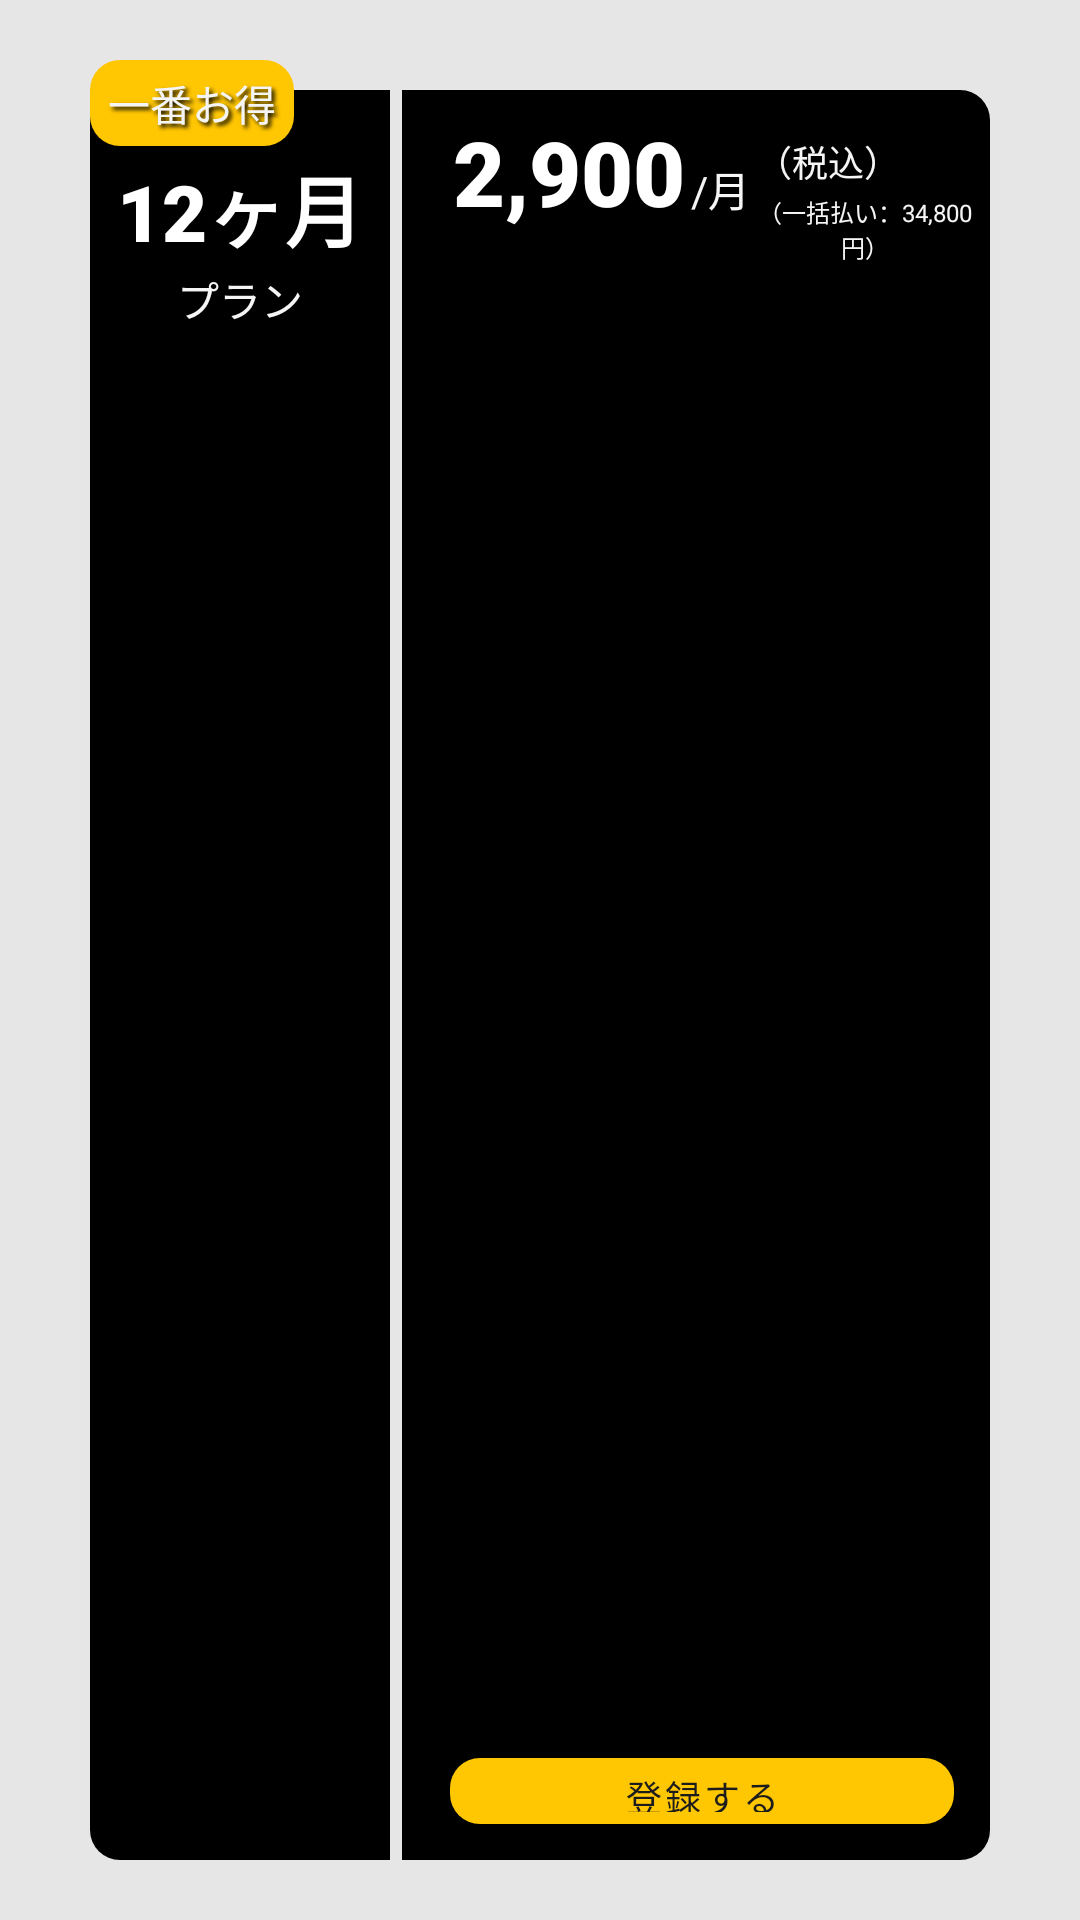

Write the Android layout XML for this screen, with the resource values it uses.
<!-- AndroidManifest.xml: application theme Theme.TabContentsSwitchExample -->
<!-- res/layout/include_purchase_premium_member_12.xml -->
<?xml version="1.0" encoding="utf-8"?>
<RelativeLayout xmlns:android="http://schemas.android.com/apk/res/android"
    xmlns:app="http://schemas.android.com/apk/res-auto"
    xmlns:tools="http://schemas.android.com/tools"
    android:id="@+id/relativelayout_12_1"
    android:layout_width="fill_parent"
    android:layout_height="140dp">

    <View
        android:id="@+id/view_12_1"
        android:layout_width="match_parent"
        android:layout_height="match_parent"
        android:background="@color/boarder" />

    <View
        android:id="@+id/view_base_12_1"
        android:layout_width="match_parent"
        android:layout_height="wrap_content"
        android:layout_marginStart="30dp"
        android:layout_marginTop="30dp"
        android:layout_marginEnd="30dp"
        android:layout_marginBottom="20dp"
        android:background="@drawable/shape_rounded_corners_paid_mamber_base_10dp" />


    <LinearLayout
        android:layout_width="match_parent"
        android:layout_height="wrap_content"
        android:layout_alignStart="@id/view_base_12_1"
        android:layout_alignTop="@id/view_base_12_1"
        android:layout_alignEnd="@id/view_base_12_1"
        android:layout_alignBottom="@id/view_base_12_1"
        android:orientation="horizontal"
        android:weightSum="6">

        <LinearLayout
            android:layout_width="0dp"
            android:layout_height="match_parent"
            android:layout_weight="2"
            android:gravity="top|bottom"
            android:orientation="vertical"
            android:padding="0dp">

            <TextView
                android:id="@+id/BannerLText_12_1_0"
                android:layout_width="match_parent"
                android:layout_height="wrap_content"
                android:layout_margin="1dp"
                android:gravity="center"
                android:shadowColor="@color/black"
                android:shadowDx="3"
                android:shadowDy="3"
                android:shadowRadius="3"
                android:text=""
                android:textSize="6sp"
                android:textColor="@color/bg" />

            <TextView
                android:id="@+id/BannerLText_12_1_1"
                android:layout_width="match_parent"
                android:layout_height="wrap_content"
                android:layout_marginTop="10dp"
                android:fontFamily="sans-serif-black"
                android:gravity="center"
                android:shadowColor="@color/black"
                android:shadowDx="3"
                android:shadowDy="3"
                android:shadowRadius="3"
                android:text="@string/paid_member_term_12"
                android:textColor="@color/white"
                android:textSize="26sp" />

            <TextView
                android:id="@+id/BannerLText_12_1_2"
                android:layout_width="match_parent"
                android:layout_height="wrap_content"
                android:layout_margin="1dp"
                android:gravity="center"
                android:shadowColor="@color/black"
                android:shadowDx="3"
                android:shadowDy="3"
                android:shadowRadius="3"
                android:text="@string/paid_member_title_plan"
                android:textColor="@color/bg" />

        </LinearLayout>

        <LinearLayout
            android:layout_width="0dp"
            android:layout_height="match_parent"
            android:layout_weight="4"
            android:orientation="vertical"
            android:visibility="visible"
            tools:visibility="visible">

            <LinearLayout
                android:layout_width="match_parent"
                android:layout_height="match_parent"
                android:weightSum="100"
                android:orientation="horizontal">

                
                <LinearLayout
                    android:layout_width="0dp"
                    android:layout_height="match_parent"
                    android:layout_weight="2"
                    android:orientation="vertical"
                    android:visibility="visible"
                    tools:visibility="visible">
                    <View
                        android:id="@+id/BannerSpace_12_1"
                        android:layout_width="wrap_content"
                        android:layout_height="match_parent"
                        android:background="@color/boarder"/>
                </LinearLayout>

                
                <LinearLayout
                    android:layout_width="0dp"
                    android:layout_height="match_parent"
                    android:layout_weight="96"
                    android:orientation="vertical">

                    <LinearLayout
                        android:layout_width="match_parent"
                        android:layout_height="wrap_content"
                        android:layout_weight="1"
                        android:orientation="horizontal"
                        android:gravity="center"
                        android:weightSum="100"
                        android:paddingEnd="0px">

                        <LinearLayout
                            android:layout_width="match_parent"
                            android:layout_height="match_parent"
                            android:orientation="horizontal"
                            android:layout_marginStart="16dp"
                            android:layout_marginTop="4dp">

                            <TextView
                                android:id="@+id/BannerRText_12_1_0"
                                android:layout_width="wrap_content"
                                android:layout_height="wrap_content"
                                android:layout_margin="1dp"
                                android:fontFamily="sans-serif-black"
                                android:gravity="center"
                                android:text="@string/paid_member_term_12_price"
                                android:textColor="@color/white"
                                android:textSize="30sp" />

                            <TextView
                                android:id="@+id/BannerRText_12_1_1"
                                android:layout_width="wrap_content"
                                android:layout_height="wrap_content"
                                android:layout_margin="1dp"
                                android:gravity="center"
                                android:text="/月"
                                android:textColor="@color/bg" />

                            <LinearLayout
                                android:layout_width="match_parent"
                                android:layout_height="match_parent"
                                android:orientation="vertical"
                                android:layout_marginTop="8dp">

                                <TextView
                                    android:id="@+id/BannerRText_12_1_2"
                                    android:layout_width="match_parent"
                                    android:layout_height="wrap_content"
                                    android:layout_margin="1dp"
                                    android:gravity="start"
                                    android:text="（税込）"
                                    android:textSize="12sp"
                                    android:textColor="@color/bg" />

                                <TextView
                                    android:id="@+id/BannerRText_12_1_4"
                                    android:layout_width="match_parent"
                                    android:layout_height="wrap_content"
                                    android:layout_margin="1dp"
                                    android:gravity="center"
                                    android:text="@string/paid_member_term_12_price_total"
                                    android:textColor="@color/bg"
                                    android:textSize="8sp"/>

                            </LinearLayout>

                        </LinearLayout>
                    </LinearLayout>

                    <Button
                        android:id="@+id/button_12_1"
                        style="@style/Widget.MaterialComponents.Button.OutlinedButton"
                        android:layout_width="match_parent"
                        android:layout_height="22dp"
                        android:layout_marginStart="16dp"
                        android:layout_marginTop="4dp"
                        android:layout_marginEnd="8dp"
                        android:layout_marginBottom="12dp"
                        android:background="@drawable/shape_rounded_corners_10dp"
                        android:text="登録する"
                        app:autoSizeMinTextSize="12sp"
                        app:autoSizeTextType="uniform"
                        app:background="@color/accent"
                        app:backgroundTint="@color/accent"
                        app:strokeWidth="0dp"
                        tools:ignore="TouchTargetSizeCheck"
                        android:insetTop="0dp"
                        android:insetBottom="0dp"
                        android:strokeColor="@color/pinkish_grey"
                        android:textColor="@color/primaryDark"
                        />

                </LinearLayout>

            </LinearLayout>
        </LinearLayout>

    </LinearLayout>

    <TextView
        android:id="@+id/popText_12_1"
        android:layout_width="wrap_content"
        android:layout_height="wrap_content"
        android:layout_marginStart="30dp"
        android:layout_marginTop="20dp"
        android:background="@drawable/shape_rounded_corners_10dp"
        android:gravity="center"
        android:paddingStart="6dp"
        android:paddingTop="4dp"
        android:paddingEnd="6dp"
        android:paddingBottom="4dp"
        android:shadowColor="@color/black"
        android:shadowDx="3"
        android:shadowDy="3"
        android:shadowRadius="3"
        android:text="一番お得"
        android:textColor="@color/bg" />

    <View
        android:id="@+id/view_base_right_12"
        android:layout_width="wrap_content"
        android:layout_height="wrap_content"
        android:layout_marginStart="50dp"
        android:layout_marginTop="30dp"
        android:layout_marginEnd="30dp"
        android:layout_marginBottom="20dp"
        android:layout_toEndOf="@id/popText_12_1"
        android:background="?android:attr/panelBackground" />

</RelativeLayout>
<!-- resources referenced by this layout -->
<resources>
  <color name="accent">#FFC602</color>
  <color name="bg">#f5f5f5</color>
  <color name="black">#FF000000</color>
  <color name="boarder">#e7e6e6</color>
  <color name="pinkish_grey">#b3b1b1</color>
  <color name="primaryDark">@color/primary</color>
  <color name="white">#FFFFFFFF</color>
  <!-- drawable shape_rounded_corners_10dp (drawable) -->
  <?xml version="1.0" encoding="utf-8"?>
  <selector xmlns:android="http://schemas.android.com/apk/res/android">
      <item>
          <shape android:shape="rectangle">
              <corners
                  android:topRightRadius="10dp"
                  android:bottomRightRadius="10dp"
                  android:bottomLeftRadius="10dp"
                  android:topLeftRadius="10dp"
                  />
              <solid
                  android:color="@color/accent"
                  />
          </shape>
      </item>
  </selector>
  <!-- drawable shape_rounded_corners_paid_mamber_base_10dp (drawable) -->
  <?xml version="1.0" encoding="utf-8"?>
  <selector xmlns:android="http://schemas.android.com/apk/res/android">
      <item>
          <shape android:shape="rectangle">
              <corners
                  android:topRightRadius="10dp"
                  android:bottomRightRadius="10dp"
                  android:bottomLeftRadius="10dp"
                  android:topLeftRadius="10dp"
                  />
              <solid
                  android:color="@color/black"
                  />
          </shape>
      </item>
  </selector>
  <string name="paid_member_term_12">12ヶ月</string>
  <string name="paid_member_term_12_price">2,900</string>
  <string name="paid_member_term_12_price_total">（一括払い：34,800円）</string>
  <string name="paid_member_title_plan">プラン</string>
  <style name="Theme.TabContentsSwitchExample" parent="Theme.MaterialComponents.DayNight.DarkActionBar">
          
          <item name="colorPrimary">@color/purple_500</item>
          <item name="colorPrimaryVariant">@color/purple_700</item>
          <item name="colorOnPrimary">@color/white</item>
          
          <item name="colorSecondary">@color/teal_200</item>
          <item name="colorSecondaryVariant">@color/teal_700</item>
          <item name="colorOnSecondary">@color/black</item>
          
          <item name="android:statusBarColor">?attr/colorPrimaryVariant</item>
          
      </style>
  <color name="primary">#1C1C1C</color>
  <color name="purple_500">#FF6200EE</color>
  <color name="purple_700">#FF3700B3</color>
  <color name="teal_200">#FF03DAC5</color>
  <color name="teal_700">#FF018786</color>
</resources>
